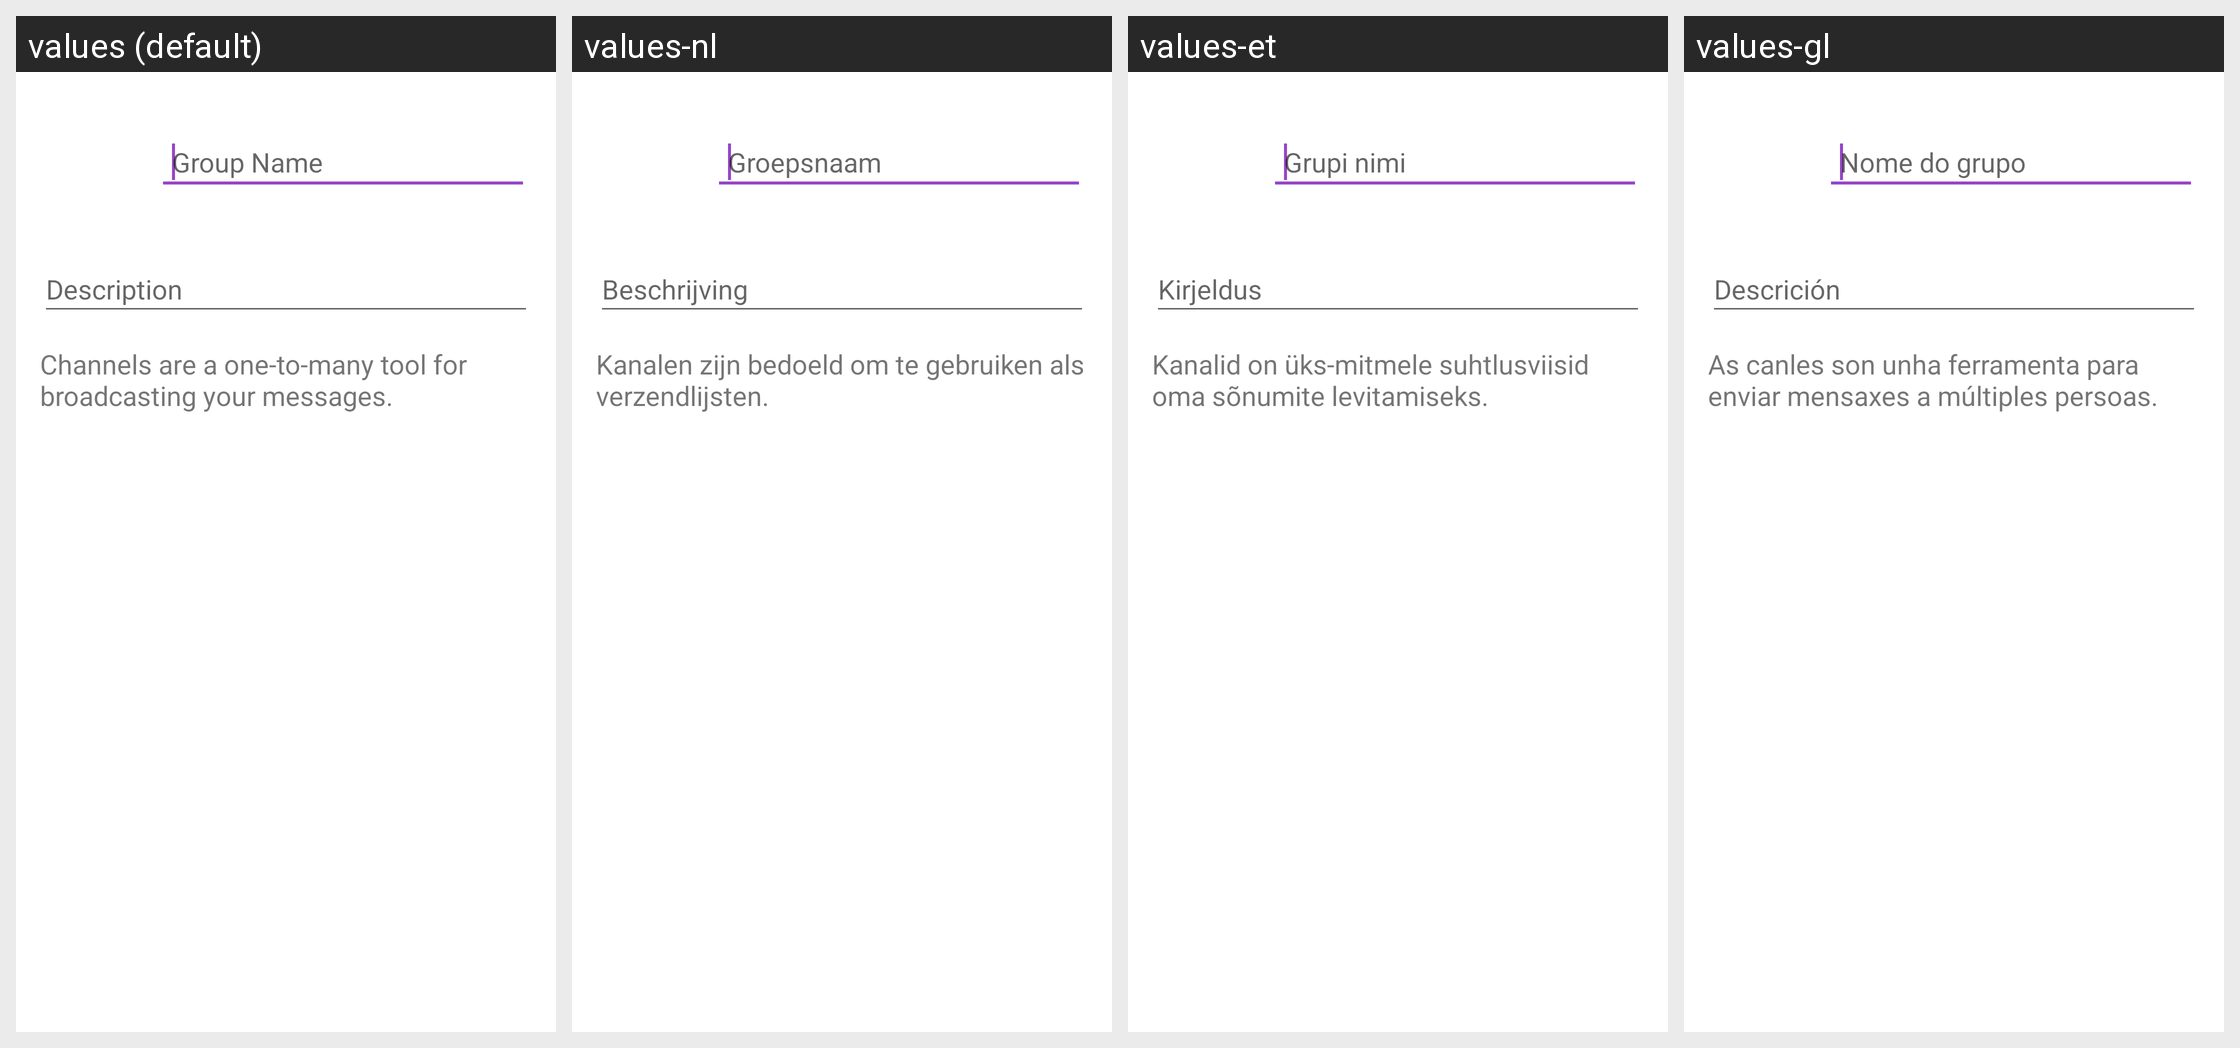

Here is an Android app screen in its default locale and in the app's own translations. Write out the translated-string differences for the strings that appear on this screen.
Android screen res/layout/group_create_activity.xml rendered under 4 locales, left to right: values (default), values-nl, values-et, values-gl. Device: Nexus 5 (rendered at 1080×1920; each locale shown at half size, 540×960, under a caption strip naming it); theme TextSecure.LightTheme.
Other locales in the repository, not shown: values-ar, values-az, values-bg, values-bqi, values-ca, values-ckb, values-cs, values-da, values-de, values-el, values-eo, values-es, values-eu, values-fa, values-fi, values-fr, values-he, values-hr, values-hu, values-in, values-it, values-iw, values-ja, values-kab, values-ko, values-lt, values-nb, values-pl, values-pt, values-pt-rBR, values-ro, values-ru, values-sc, values-sk, values-sq, values-sr, values-sv, values-ta, values-te, values-tr, values-uk, values-vi, values-zh-rCN, values-zh-rTW.
Strings drawn on this screen, with the default value and each locale's value (text and hints the layout hard-codes, and strings that could not be matched under every locale, appear in the picture but are not listed):

group_name
  values: Group Name
  values-nl: Groepsnaam
  values-et: Grupi nimi
  values-gl: Nome do grupo

chat_new_channel_hint
  values: Channels are a one-to-many tool for broadcasting your messages.
  values-nl: Kanalen zijn bedoeld om te gebruiken als verzendlijsten.
  values-et: Kanalid on üks-mitmele suhtlusviisid oma sõnumite levitamiseks.
  values-gl: As canles son unha ferramenta para enviar mensaxes a múltiples persoas.
